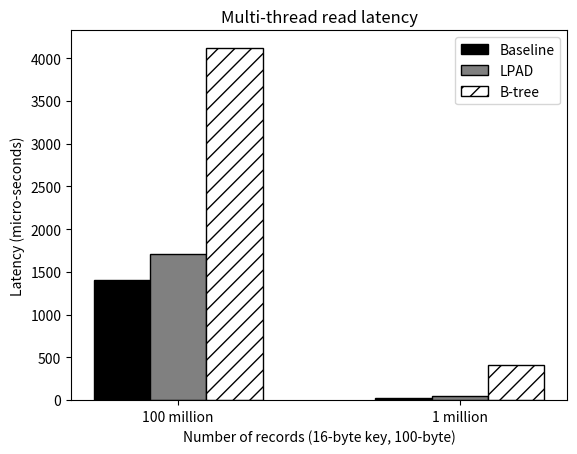

Reproduce this figure in Python.
#!/usr/bin/env python2
import numpy as np
import matplotlib.pyplot as plt
from matplotlib.ticker import MaxNLocator
from collections import namedtuple


n_groups = 2

means_baseline = (1407.618,18.728)

means_lpad = (1710.683,41.919)

means_btree = (4120.029,415.009)

fig, ax = plt.subplots()

index = np.arange(n_groups)
bar_width = 0.2

opacity = 0.4
error_config = {'ecolor': '0.3'}

rects1 = ax.bar(index, means_baseline, bar_width,
                color='white', edgecolor='black',
                 error_kw=error_config,
                label='Baseline')

rects2 = ax.bar(index + bar_width, means_lpad, bar_width,
                color='white', edgecolor='black',
                 error_kw=error_config,
                label='LPAD')

rects3 = ax.bar(index + bar_width + bar_width, means_btree, bar_width,
                color='white', edgecolor='black',
                 error_kw=error_config,
                label='B-tree')
for bar in rects1.get_children():
#	bar.set_hatch("-");
        bar.set_facecolor("black");
for bar in rects2.get_children():
#	bar.set_hatch("o");
        bar.set_facecolor("grey");
for bar in rects3.get_children():
	bar.set_hatch("//");

ax.set_xlabel('Number of records (16-byte key, 100-byte)')
ax.set_ylabel('Latency (micro-seconds)')
ax.set_title('Multi-thread read latency')
ax.set_xticks(index + bar_width)
ax.set_xticklabels(('100 million', '1 million'))
ax.legend()

#fig.tight_layout()
plt.show()
plt.savefig('multi_read.ps')
